Dataset: Quantum_Inpired_PSO_Classifcation (GitHub, hm24csb1a20/Quantum_Inpired_PSO_Classifcation). Classes: fog non-smoke, fog smoke, non-smoke, smoke.

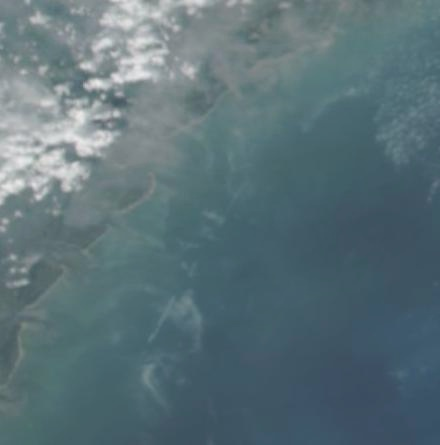
Label: fog non-smoke

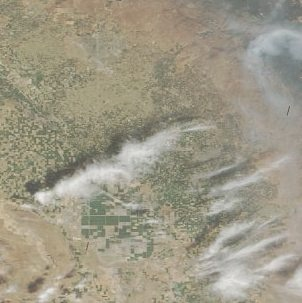
Label: fog smoke

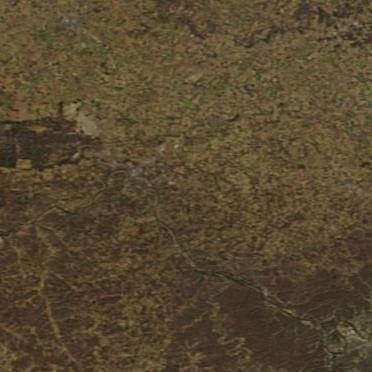
Label: non-smoke

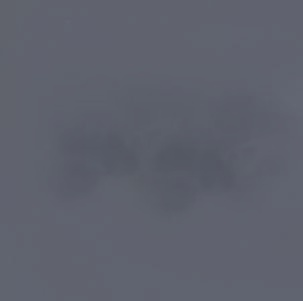
Label: fog non-smoke

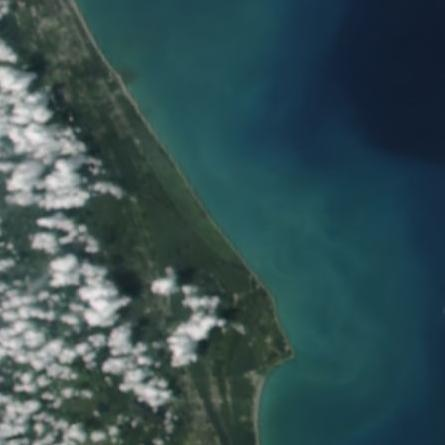
Label: non-smoke

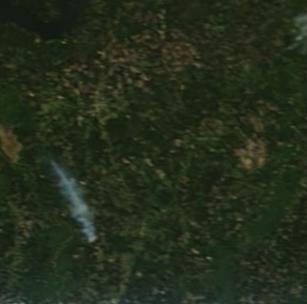
Label: smoke
